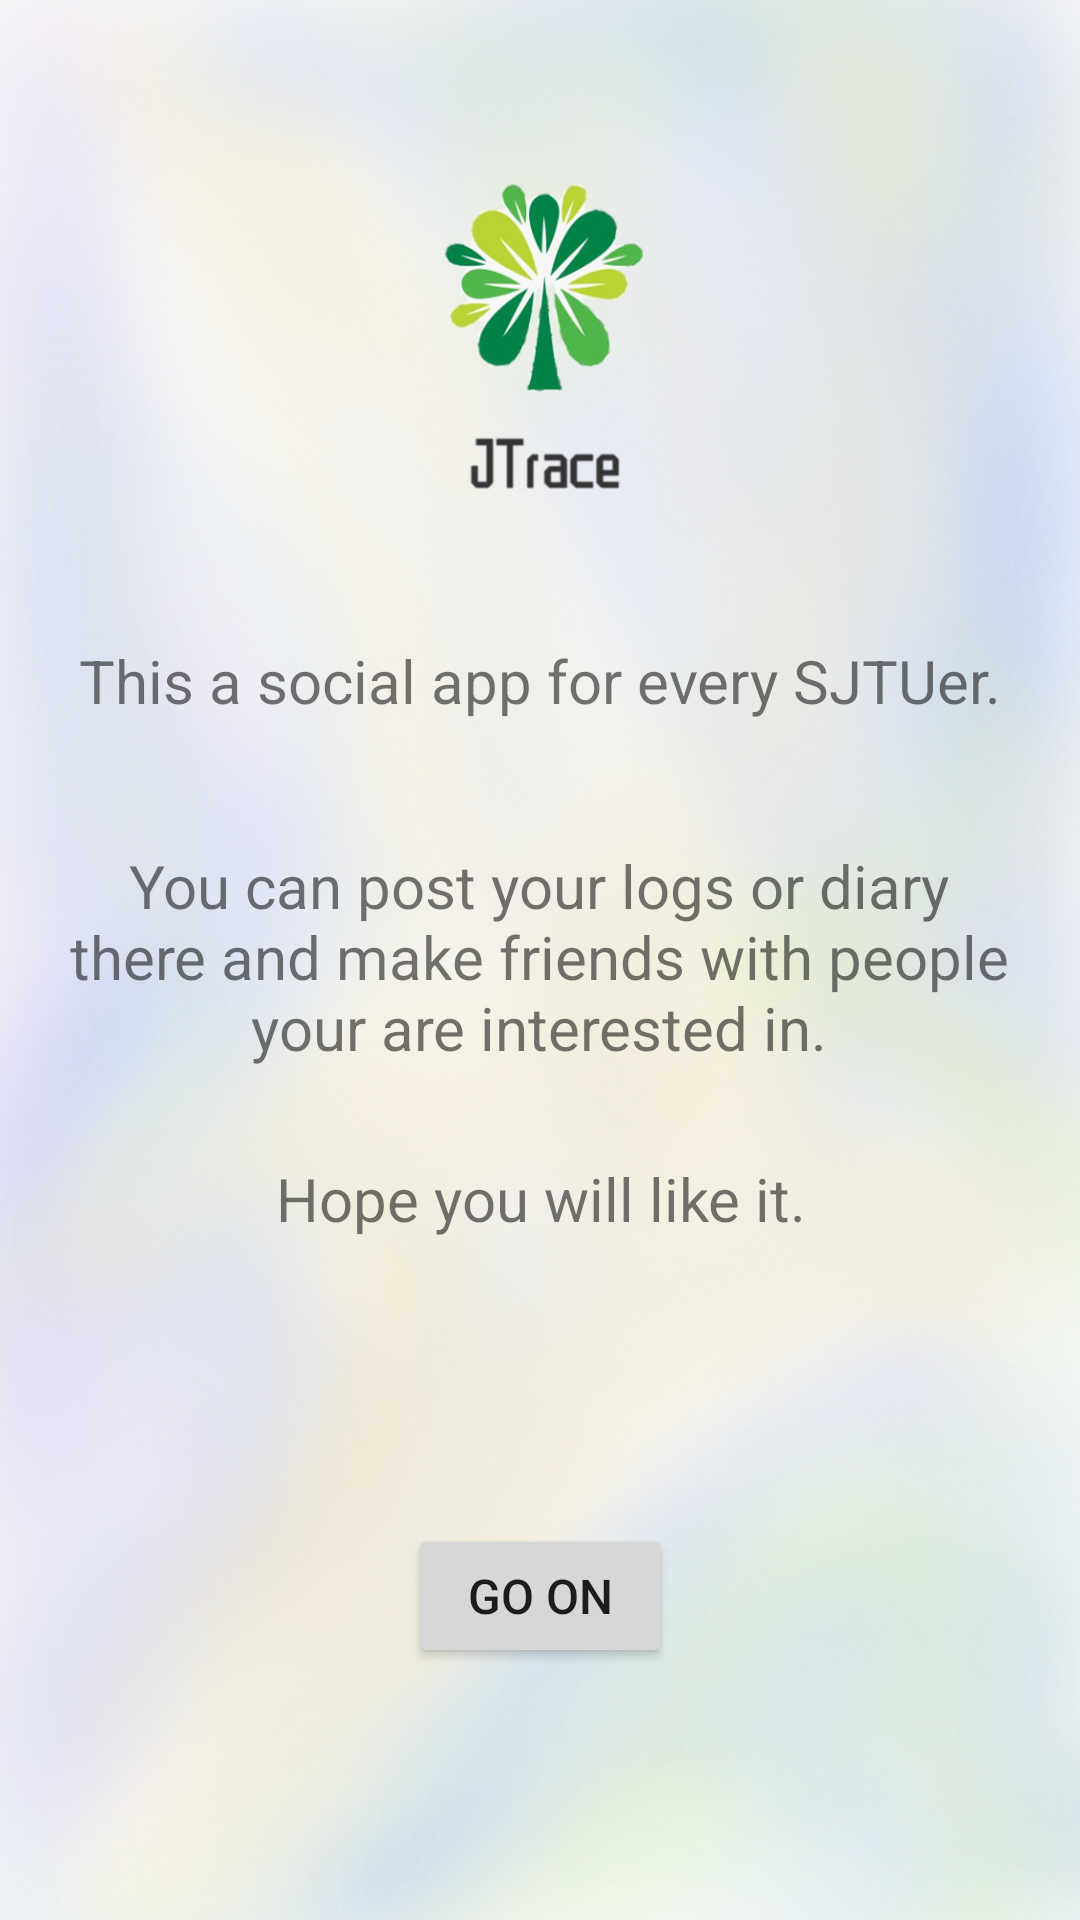

This screen was rendered from an Android layout file. Write that file and the resources it references.
<!-- AndroidManifest.xml: application theme Theme.EasyTalk -->
<!-- res/layout/activity_welcome.xml -->
<?xml version="1.0" encoding="utf-8"?>

<RelativeLayout xmlns:android="http://schemas.android.com/apk/res/android"
    xmlns:app="http://schemas.android.com/apk/res-auto"
    xmlns:tools="http://schemas.android.com/tools"
    android:layout_width="match_parent"
    android:layout_height="match_parent"
    tools:context=".MainActivity">

    

    <androidx.constraintlayout.widget.ConstraintLayout
        android:layout_width="1383dp"
        android:layout_height="846dp"
        android:background="@drawable/bg1"
        android:gravity="center"
        android:orientation="vertical">

        <androidx.constraintlayout.widget.ConstraintLayout
            android:id="@+id/linearLayout2"
            android:layout_width="0dp"
            android:layout_height="0dp"
            android:background="#09000000"
            android:orientation="vertical"
            android:padding="20dp"
            app:layout_constraintBottom_toBottomOf="parent"
            app:layout_constraintEnd_toEndOf="parent"
            app:layout_constraintHorizontal_bias="0.0"
            app:layout_constraintStart_toStartOf="parent"
            app:layout_constraintTop_toTopOf="parent"
            app:layout_constraintVertical_bias="0.0"
            tools:layout_conversion_absoluteHeight="603dp"
            tools:layout_conversion_absoluteWidth="411dp">


            <ImageView
                android:id="@+id/imageView2"
                android:layout_width="118dp"
                android:layout_height="118dp"
                android:layout_marginTop="32dp"
                android:gravity="center"
                android:src="@drawable/logo"
                app:layout_constraintEnd_toEndOf="parent"
                app:layout_constraintStart_toStartOf="parent"
                app:layout_constraintTop_toTopOf="parent" />

            <TextView
                android:id="@+id/textView"
                android:layout_width="315dp"
                android:layout_height="50dp"
                android:layout_marginTop="32dp"
                android:gravity="center"
                android:text="This a social app for every SJTUer."
                android:textSize="20sp"
                android:textStyle="normal"
                app:layout_constraintEnd_toEndOf="parent"
                app:layout_constraintStart_toStartOf="parent"
                app:layout_constraintTop_toBottomOf="@+id/imageView2" />


            <TextView
                android:id="@+id/textView2"
                android:layout_width="315dp"
                android:layout_height="102dp"
                android:layout_marginTop="16dp"
                android:gravity="center"
                android:text="You can post your logs or diary there and make friends with people your are interested in."
                android:textSize="20sp"
                android:textStyle="normal"
                app:layout_constraintEnd_toEndOf="parent"
                app:layout_constraintHorizontal_bias="0.496"
                app:layout_constraintStart_toStartOf="parent"
                app:layout_constraintTop_toBottomOf="@+id/textView" />

            <TextView
                android:id="@+id/textView3"
                android:layout_width="wrap_content"
                android:layout_height="wrap_content"
                android:layout_marginTop="16dp"
                android:gravity="center"
                android:text="Hope you will like it."
                android:textSize="20sp"
                android:textStyle="normal"
                app:layout_constraintEnd_toEndOf="parent"
                app:layout_constraintStart_toStartOf="parent"
                app:layout_constraintTop_toBottomOf="@+id/textView2" />

            <Button
                android:id="@+id/go_on"
                android:layout_width="wrap_content"
                android:layout_height="wrap_content"
                android:layout_marginBottom="64dp"
                android:gravity="center"
                android:text="GO ON"
                android:textSize="16sp"
                app:layout_constraintBottom_toBottomOf="parent"
                app:layout_constraintEnd_toEndOf="parent"
                app:layout_constraintStart_toStartOf="parent" />


        </androidx.constraintlayout.widget.ConstraintLayout>
    </androidx.constraintlayout.widget.ConstraintLayout>
</RelativeLayout>
<!-- res/layout/title_welcome.xml (included above) -->
<?xml version="1.0" encoding="utf-8"?>

<RelativeLayout xmlns:android="http://schemas.android.com/apk/res/android"
    android:layout_width="match_parent"
    android:layout_height="56dp"
    android:background="@color/blue_1">

    <TextView
        android:id="@+id/title_w"
        android:layout_width="wrap_content"
        android:layout_height="wrap_content"
        android:layout_centerHorizontal="true"
        android:layout_centerVertical="true"
        android:text="Easy Talk"
        android:textColor="#fff"
        android:textSize="22sp" />
</RelativeLayout>
<!-- resources referenced by this layout -->
<resources>
  <color name="blue_1">#EE6699FF</color>
  <!-- drawable bg1: png bitmap (drawable, 833641 bytes) -->
  <!-- drawable logo: png bitmap (drawable, 80316 bytes) -->
  <style name="Theme.EasyTalk" parent="Theme.MaterialComponents.DayNight.DarkActionBar">
          
          <item name="colorPrimary">@color/blue_1</item>
          <item name="colorPrimaryVariant">@color/blue_2</item>
          <item name="colorOnPrimary">@color/white</item>
          
          <item name="colorSecondary">@color/teal_200</item>
          <item name="colorSecondaryVariant">@color/teal_700</item>
          <item name="colorOnSecondary">@color/red</item>
          
          <item name="android:statusBarColor" tools:targetApi="l">?attr/colorPrimaryVariant</item>
  
          
      </style>
  <color name="blue_2">#EE3366CC</color>
  <color name="white">#FFFFFFFF</color>
  <color name="teal_200">#BB03DAC5</color>
  <color name="teal_700">#BB018786</color>
  <color name="red">#E91E63</color>
</resources>
